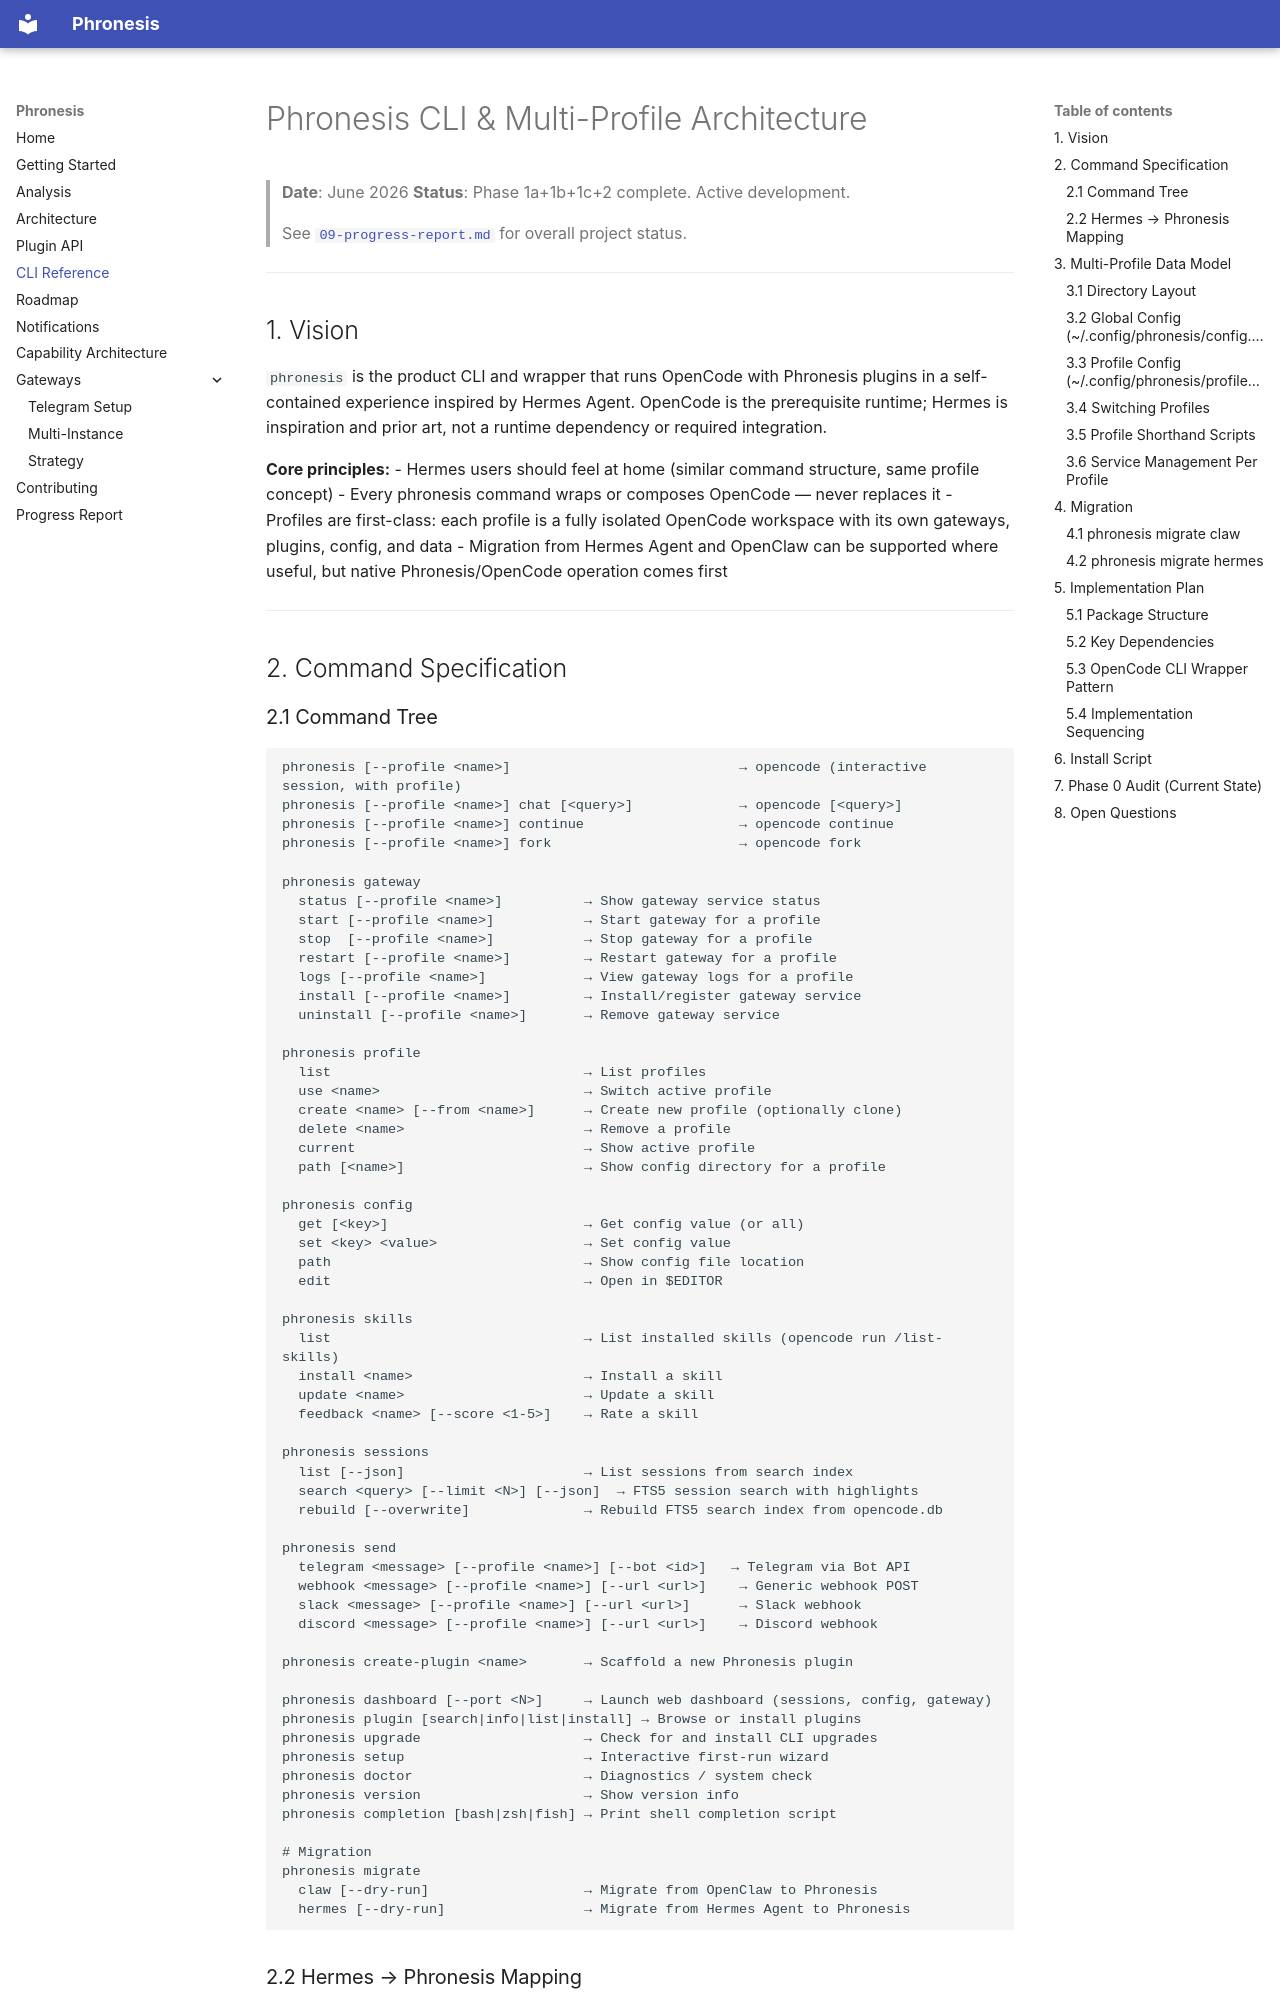

repository: luluthehungrycat/phronesis · page: 13-cli-and-profiles/index.html · generator: mkdocs

# Phronesis CLI & Multi-Profile Architecture

> **Date**: June 2026
> **Status**: Phase 1a+1b+1c+2 complete. Active development.
>
> See [`09-progress-report.md`](09-progress-report.md) for overall project status.

---

## 1. Vision

`phronesis` is the product CLI and wrapper that runs OpenCode with Phronesis plugins in a self-contained experience inspired by Hermes Agent. OpenCode is the prerequisite runtime; Hermes is inspiration and prior art, not a runtime dependency or required integration.

**Core principles:**
- Hermes users should feel at home (similar command structure, same profile concept)
- Every phronesis command wraps or composes OpenCode — never replaces it
- Profiles are first-class: each profile is a fully isolated OpenCode workspace with its own gateways, plugins, config, and data
- Migration from Hermes Agent and OpenClaw can be supported where useful, but native Phronesis/OpenCode operation comes first

---

## 2. Command Specification
